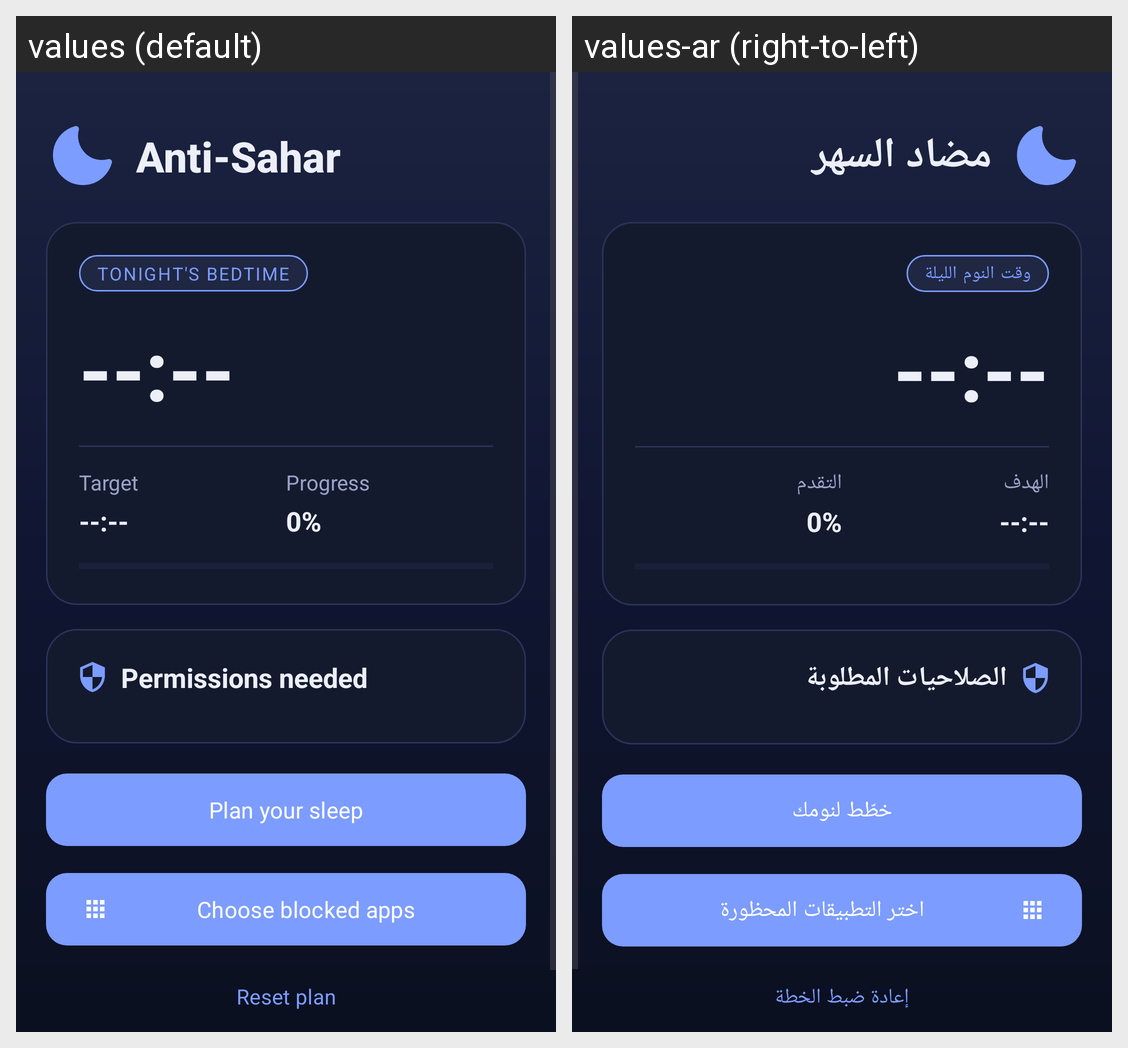

Here is an Android app screen in its default locale and in the app's own translations. Write out the translated-string differences for the strings that appear on this screen.
Android screen res/layout/activity_main.xml rendered under 2 locales, left to right: values (default), values-ar (right-to-left). Device: Nexus 5 (rendered at 1080×1920; each locale shown at half size, 540×960, under a caption strip naming it); theme Theme.AntiSahar.
Strings drawn on this screen, with the default value and each locale's value (text and hints the layout hard-codes, and strings that could not be matched under every locale, appear in the picture but are not listed):

app_name
  values: Anti-Sahar
  values-ar: مضاد السهر

dashboard_today_bedtime
  values: Tonight's bedtime
  values-ar: وقت النوم الليلة

dashboard_target
  values: Target
  values-ar: الهدف

dashboard_progress
  values: Progress
  values-ar: التقدم

permissions_title
  values: Permissions needed
  values-ar: الصلاحيات المطلوبة

setup_title
  values: Plan your sleep
  values-ar: خطّط لنومك

open_apps_picker
  values: Choose blocked apps
  values-ar: اختر التطبيقات المحظورة

reset_plan
  values: Reset plan
  values-ar: إعادة ضبط الخطة
